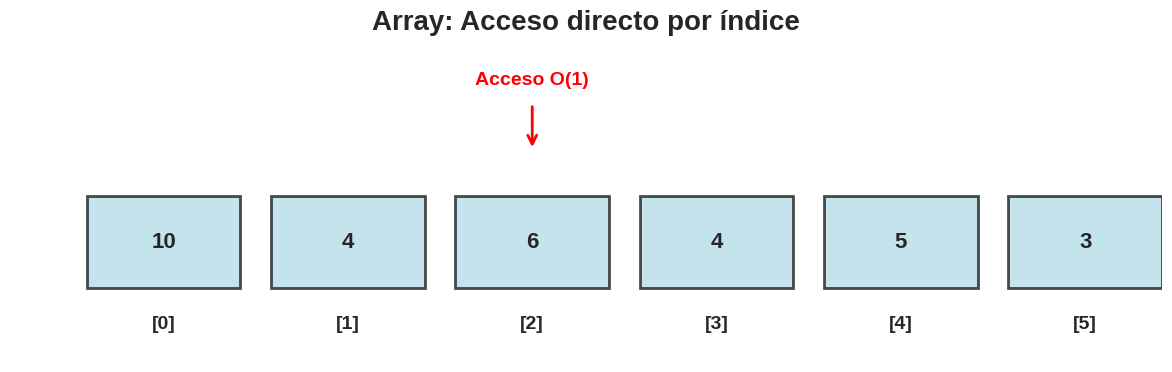

Source code (Python): (Note: this script raises an exception after producing the figure.)
import matplotlib.pyplot as plt
import numpy as np
import matplotlib.patches as mpatches
import os

def leer_lvm(archivo, num_puntos=10000, inicio=0):
    """
    Lee un archivo .lvm y retorna los datos de tiempo, sensor1 y sensor2.
    
    Args:
        archivo: Ruta al archivo .lvm
        num_puntos: Número de puntos a leer (default: 10000)
        inicio: Punto de inicio para leer (default: 0)
    
    Returns:
        time, sensor1, sensor2: Arrays numpy con los datos
    """
    time = []
    sensor1 = []
    sensor2 = []
    
    with open(archivo, 'r') as f:
        # Saltar líneas hasta el inicio
        for i in range(inicio):
            line = f.readline()
            if not line:
                break
        
        # Leer num_puntos líneas
        for i in range(num_puntos):
            line = f.readline()
            if not line:
                break
            
            # Parsear la línea (formato: tiempo\tsensor1\tsensor2)
            # También maneja comas como separadores decimales
            line_clean = line.strip().replace(',', '.')
            parts = line_clean.split()
            if len(parts) >= 3:
                try:
                    t = float(parts[0])
                    s1 = float(parts[1])
                    s2 = float(parts[2])
                    time.append(t)
                    sensor1.append(s1)
                    sensor2.append(s2)
                except ValueError:
                    continue
    
    return np.array(time), np.array(sensor1), np.array(sensor2)

def grafico_tormenta_lvm(archivo_lvm, num_puntos=10000, inicio=0, 
                         guardar_path=None, titulo=None, mostrar=True,
                         solo_sensor1=False, solo_sensor2=False):
    """
    Genera un gráfico de los sensores desde un archivo .lvm para la presentación.
    
    Args:
        archivo_lvm: Ruta al archivo .lvm
        num_puntos: Número de puntos a graficar (default: 10000)
        inicio: Punto de inicio para leer (default: 0)
        guardar_path: Ruta donde guardar la figura (default: presentacion/figures/)
        titulo: Título del gráfico (default: automático)
        mostrar: Si mostrar el gráfico (default: True)
        solo_sensor1: Si solo mostrar sensor1 (default: False)
        solo_sensor2: Si solo mostrar sensor2 (default: False)
    """
    # Leer los datos
    print(f"Leyendo {num_puntos} puntos desde el archivo {archivo_lvm}...")
    time, sensor1, sensor2 = leer_lvm(archivo_lvm, num_puntos, inicio)
    
    print(f"Leídos {len(time)} puntos")
    print(f"Rango de tiempo: {time[0]:.6f}s - {time[-1]:.6f}s")
    print(f"Rango sensor1: {np.min(sensor1):.6f} - {np.max(sensor1):.6f}")
    print(f"Rango sensor2: {np.min(sensor2):.6f} - {np.max(sensor2):.6f}")
    
    # Configurar el estilo del gráfico para presentación
    plt.style.use('seaborn-v0_8')
    plt.rcParams['font.size'] = 14
    plt.rcParams['axes.labelsize'] = 16
    plt.rcParams['axes.titlesize'] = 18
    plt.rcParams['xtick.labelsize'] = 14
    plt.rcParams['ytick.labelsize'] = 14
    plt.rcParams['legend.fontsize'] = 14
    
    # Crear la figura
    fig, ax = plt.subplots(figsize=(14, 8))
    
    # Graficar los sensores según las opciones
    if solo_sensor1:
        ax.plot(time, sensor1, 'b-', linewidth=1.5, label='Sensor 1 (Anillo)', alpha=0.8)
    elif solo_sensor2:
        ax.plot(time, sensor2, 'r-', linewidth=1.5, label='Sensor 2 (Placa)', alpha=0.8)
    else:
        ax.plot(time, sensor1, 'b-', linewidth=1.5, label='Sensor 1 (Anillo)', alpha=0.8)
        ax.plot(time, sensor2, 'r-', linewidth=1.5, label='Sensor 2 (Placa)', alpha=0.8)
    
    ax.set_xlabel('Tiempo (s)', fontweight='bold')
    ax.set_ylabel('Amplitud (V)', fontweight='bold')
    
    # Agregar grid
    ax.grid(True, alpha=0.3, linestyle='--')
    
    # Configurar la leyenda
    ax.legend(loc='upper right', frameon=True, fancybox=True, shadow=True)
    
    # Ajustar el layout
    plt.tight_layout()
    
    # Guardar la figura
    if guardar_path is None:
        # Crear nombre de archivo basado en el archivo de entrada
        base_name = os.path.splitext(os.path.basename(archivo_lvm))[0]
        guardar_path = f'/Users/uzielluduena/Thesis/new_def/presentacion/figures/{base_name}_{num_puntos}p.png'
    
    # Asegurar que el directorio existe
    os.makedirs(os.path.dirname(guardar_path), exist_ok=True)
    
    plt.savefig(guardar_path, dpi=300, bbox_inches='tight', facecolor='white')
    print(f"Gráfico guardado en: {guardar_path}")
    
    # Mostrar el gráfico
    if mostrar:
        plt.show()
    else:
        plt.close()

def grafico_array(guardar_path=None, mostrar=False):
    """
    Genera un gráfico visual de un Array mostrando acceso directo por índice.
    """
    plt.style.use('seaborn-v0_8')
    plt.rcParams['font.size'] = 16
    plt.rcParams['axes.labelsize'] = 18
    plt.rcParams['axes.titlesize'] = 20
    
    fig, ax = plt.subplots(figsize=(12, 4))
    ax.axis('off')
    
    # Datos del array
    elementos = [10, 4, 6, 4, 5, 3]
    indices = list(range(len(elementos)))
    
    # Dibujar cajas del array
    for i, (idx, val) in enumerate(zip(indices, elementos)):
        # Caja del elemento
        rect = mpatches.Rectangle((i*1.2, 0), 1, 1, 
                                 linewidth=2, edgecolor='black', 
                                 facecolor='lightblue', alpha=0.7)
        ax.add_patch(rect)
        
        # Índice
        ax.text(i*1.2 + 0.5, -0.3, f'[{idx}]', 
               ha='center', va='top', fontsize=14, fontweight='bold')
        
        # Valor
        ax.text(i*1.2 + 0.5, 0.5, str(val), 
               ha='center', va='center', fontsize=16, fontweight='bold')
    
    # Flecha de acceso directo
    ax.annotate('', xy=(2*1.2 + 0.5, 1.5), xytext=(2*1.2 + 0.5, 2),
               arrowprops=dict(arrowstyle='->', lw=2, color='red'))
    ax.text(2*1.2 + 0.5, 2.2, 'Acceso O(1)', 
           ha='center', fontsize=14, fontweight='bold', color='red')
    
    ax.set_xlim(-0.5, len(elementos)*1.2 - 0.2)
    ax.set_ylim(-0.8, 2.5)
    ax.set_title('Array: Acceso directo por índice', fontweight='bold', pad=20)
    
    plt.tight_layout()
    
    if guardar_path is None:
        guardar_path = '/Users/uzielluduena/Thesis/new_def/presentacion/figures/array.png'
    
    os.makedirs(os.path.dirname(guardar_path), exist_ok=True)
    plt.savefig(guardar_path, dpi=300, bbox_inches='tight', facecolor='white')
    print(f"Gráfico guardado en: {guardar_path}")
    
    if mostrar:
        plt.show()
    else:
        plt.close()

def grafico_queue(guardar_path=None, mostrar=False):
    """
    Genera un gráfico visual de una Queue mostrando operaciones FIFO.
    """
    plt.style.use('seaborn-v0_8')
    plt.rcParams['font.size'] = 16
    plt.rcParams['axes.labelsize'] = 18
    plt.rcParams['axes.titlesize'] = 20
    
    fig, ax = plt.subplots(figsize=(12, 4))
    ax.axis('off')
    
    # Elementos de la queue
    elementos = [10, 4, 6]
    
    # Dibujar queue horizontal
    for i, val in enumerate(elementos):
        # Caja del elemento
        rect = mpatches.Rectangle((i*1.2, 0), 1, 1, 
                                 linewidth=2, edgecolor='black', 
                                 facecolor='darkblue', alpha=0.7)
        ax.add_patch(rect)
        
        # Valor
        ax.text(i*1.2 + 0.5, 0.5, str(val), 
               ha='center', va='center', fontsize=16, fontweight='bold', color='white')
    
    # Flecha de push (entrada)
    ax.annotate('', xy=(len(elementos)*1.2, 0.5), xytext=(len(elementos)*1.2 + 0.5, 0.5),
               arrowprops=dict(arrowstyle='->', lw=2, color='green'))
    ax.text(len(elementos)*1.2 + 0.25, 0.8, 'push', 
           ha='center', fontsize=12, fontweight='bold', color='green')
    
    # Flecha de pop (salida)
    ax.annotate('', xy=(-0.2, 0.5), xytext=(-0.7, 0.5),
               arrowprops=dict(arrowstyle='->', lw=2, color='red'))
    ax.text(-0.45, 0.8, 'pop', 
           ha='center', fontsize=12, fontweight='bold', color='red')
    
    # Etiquetas
    ax.text(len(elementos)*1.2 + 0.25, -0.3, 'Entrada', 
           ha='center', fontsize=12, fontweight='bold')
    ax.text(-0.45, -0.3, 'Salida', 
           ha='center', fontsize=12, fontweight='bold')
    
    ax.set_xlim(-1, len(elementos)*1.2 + 1)
    ax.set_ylim(-0.8, 1.5)
    ax.set_title('Queue: FIFO (First In, First Out)', fontweight='bold', pad=20)
    
    plt.tight_layout()
    
    if guardar_path is None:
        guardar_path = '/Users/uzielluduena/Thesis/new_def/presentacion/figures/queue.png'
    
    os.makedirs(os.path.dirname(guardar_path), exist_ok=True)
    plt.savefig(guardar_path, dpi=300, bbox_inches='tight', facecolor='white')
    print(f"Gráfico guardado en: {guardar_path}")
    
    if mostrar:
        plt.show()
    else:
        plt.close()

def grafico_deque(guardar_path=None, mostrar=False):
    """
    Genera un gráfico visual de una Deque mostrando operaciones bidireccionales.
    """
    plt.style.use('seaborn-v0_8')
    plt.rcParams['font.size'] = 16
    plt.rcParams['axes.labelsize'] = 18
    plt.rcParams['axes.titlesize'] = 20
    
    fig, ax = plt.subplots(figsize=(12, 4))
    ax.axis('off')
    
    # Elementos de la deque
    elementos = [10, 4, 6, 4]
    
    # Dibujar deque horizontal
    for i, val in enumerate(elementos):
        # Caja del elemento
        rect = mpatches.Rectangle((i*1.2, 0), 1, 1, 
                                 linewidth=2, edgecolor='black', 
                                 facecolor='darkgreen', alpha=0.7)
        ax.add_patch(rect)
        
        # Valor
        ax.text(i*1.2 + 0.5, 0.5, str(val), 
               ha='center', va='center', fontsize=16, fontweight='bold', color='white')
    
    # Flechas de push (ambos extremos)
    # Entrada por la derecha
    ax.annotate('', xy=(len(elementos)*1.2, 0.5), xytext=(len(elementos)*1.2 + 0.5, 0.5),
               arrowprops=dict(arrowstyle='->', lw=2, color='green'))
    ax.text(len(elementos)*1.2 + 0.25, 0.8, 'push_back', 
           ha='center', fontsize=12, fontweight='bold', color='green')
    
    # Entrada por la izquierda
    ax.annotate('', xy=(-0.2, 0.5), xytext=(-0.7, 0.5),
               arrowprops=dict(arrowstyle='->', lw=2, color='green'))
    ax.text(-0.45, 0.8, 'push_front', 
           ha='center', fontsize=12, fontweight='bold', color='green')
    
    # Flechas de pop (ambos extremos)
    # Salida por la derecha
    ax.annotate('', xy=(len(elementos)*1.2 - 0.2, 0.5), xytext=(len(elementos)*1.2 + 0.3, 0.5),
               arrowprops=dict(arrowstyle='->', lw=2, color='red'))
    ax.text(len(elementos)*1.2 + 0.05, -0.3, 'pop_back', 
           ha='center', fontsize=12, fontweight='bold', color='red')
    
    # Salida por la izquierda
    ax.annotate('', xy=(0.2, 0.5), xytext=(-0.5, 0.5),
               arrowprops=dict(arrowstyle='->', lw=2, color='red'))
    ax.text(-0.15, -0.3, 'pop_front', 
           ha='center', fontsize=12, fontweight='bold', color='red')
    
    ax.set_xlim(-1, len(elementos)*1.2 + 1)
    ax.set_ylim(-0.8, 1.5)
    ax.set_title('Deque: Inserción/eliminación por ambos extremos', fontweight='bold', pad=20)
    
    plt.tight_layout()
    
    if guardar_path is None:
        guardar_path = '/Users/uzielluduena/Thesis/new_def/presentacion/figures/deque.png'
    
    os.makedirs(os.path.dirname(guardar_path), exist_ok=True)
    plt.savefig(guardar_path, dpi=300, bbox_inches='tight', facecolor='white')
    print(f"Gráfico guardado en: {guardar_path}")
    
    if mostrar:
        plt.show()
    else:
        plt.close()

if __name__ == "__main__":
    # Generar gráficos de estructuras de datos
    grafico_array(mostrar=False)
    grafico_queue(mostrar=False)
    grafico_deque(mostrar=False)
    
    # Archivo .lvm a leer (opcional)
    # archivo = '/Users/uzielluduena/Thesis/Tormentas/21-11-09-01-10-24.lvm'
    # grafico_tormenta_lvm(archivo, num_puntos=10000, inicio=0, mostrar=True)
